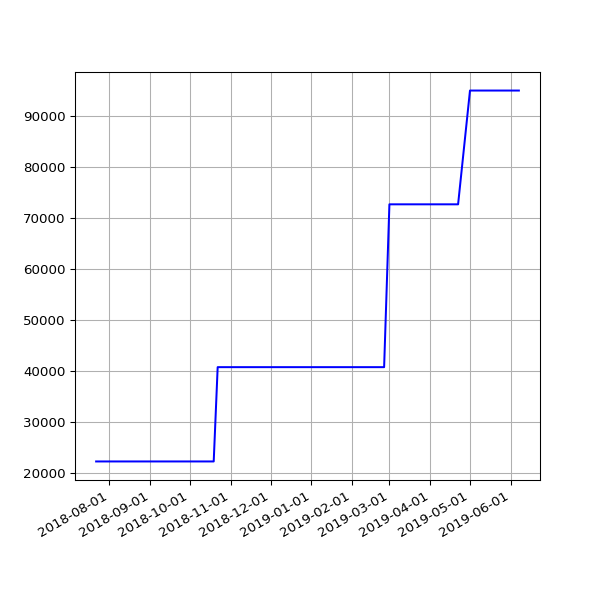

The table this chart was drawn from, first rows:
date, value
2018-07-22 06:28:04 +0100, 22331
2018-07-25 06:33:35 +0100, 22331
2018-07-28 06:42:39 +0100, 22331
2018-08-01 06:05:11 +0100, 22331
2018-08-04 05:47:50 +0100, 22331
2018-08-07 06:16:22 +0100, 22331
2018-08-10 06:44:44 +0100, 22331
2018-08-13 06:18:24 +0100, 22331
2018-08-16 06:36:33 +0100, 22331
2018-08-19 06:01:25 +0100, 22331
2018-08-22 06:51:37 +0100, 22331
2018-08-25 06:24:08 +0100, 22331
2018-08-28 06:26:32 +0100, 22331
2018-09-01 05:58:49 +0100, 22331
2018-09-04 05:55:32 +0100, 22331
2018-09-07 05:52:57 +0100, 22331
2018-09-10 06:01:53 +0100, 22331
2018-09-13 05:45:39 +0100, 22331
2018-09-16 05:46:46 +0100, 22331
2018-09-19 06:33:00 +0100, 22331
2018-09-22 05:54:16 +0100, 22331
2018-09-25 05:59:08 +0100, 22331
2018-10-04 06:11:36 +0100, 22331
2018-10-07 06:27:15 +0100, 22331
2018-10-10 06:46:32 +0100, 22331
2018-10-13 05:53:53 +0100, 22331
2018-10-16 06:26:10 +0100, 22331
2018-10-19 07:06:25 +0100, 22331
2018-10-22 07:10:20 +0100, 40799
2018-10-25 06:00:59 +0100, 40799
2018-10-28 05:13:53 +0000, 40799
2018-11-01 06:49:27 +0000, 40799
2018-11-04 06:12:54 +0000, 40799
2018-11-07 06:03:06 +0000, 40799
2018-11-10 06:10:02 +0000, 40799
2018-11-13 06:13:10 +0000, 40799
2018-11-16 06:06:18 +0000, 40799
2018-11-19 06:13:27 +0000, 40799
2018-11-22 06:43:41 +0000, 40799
2018-11-25 06:14:56 +0000, 40799
2018-12-01 06:23:51 +0000, 40799
2018-12-04 07:04:53 +0000, 40799
2018-12-07 06:14:22 +0000, 40799
2018-12-10 06:27:57 +0000, 40799
2018-12-13 06:31:09 +0000, 40799
2018-12-16 06:21:57 +0000, 40799
2018-12-19 06:31:52 +0000, 40799
2018-12-22 06:31:39 +0000, 40799
2018-12-25 06:50:52 +0000, 40799
2018-12-28 07:09:18 +0000, 40799
2019-01-01 06:51:12 +0000, 40799
2019-01-04 07:45:52 +0000, 40799
2019-01-07 06:36:52 +0000, 40799
2019-01-10 07:00:20 +0000, 40799
2019-01-13 06:51:08 +0000, 40799
2019-01-16 06:18:52 +0000, 40799
2019-01-25 06:27:52 +0000, 40799
2019-01-28 06:20:04 +0000, 40799
2019-02-01 06:43:11 +0000, 40799
2019-02-04 06:46:59 +0000, 40799
... 35 more rows
